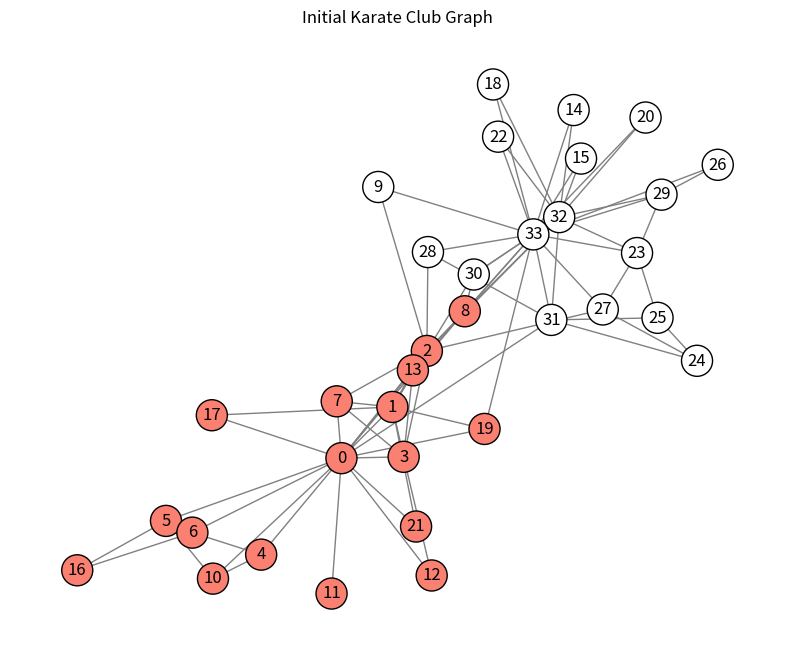
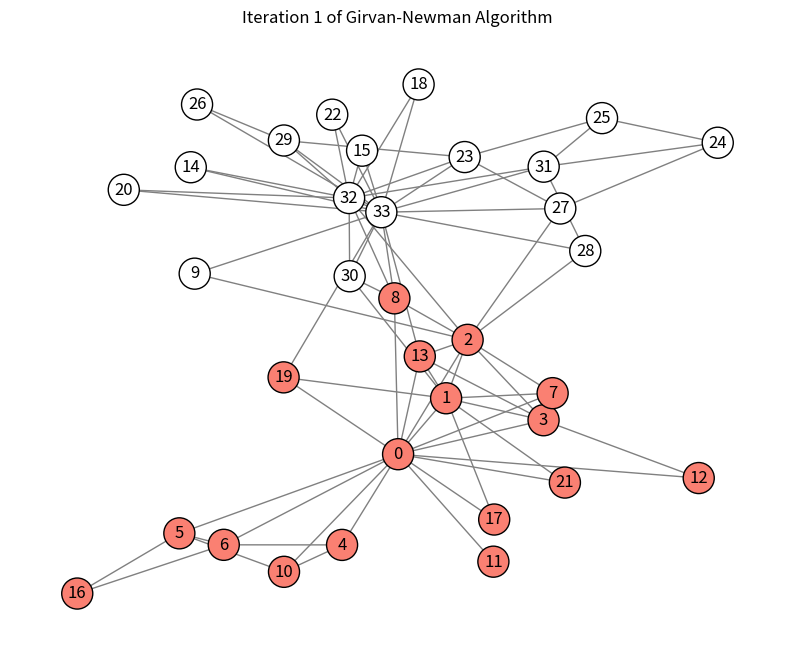
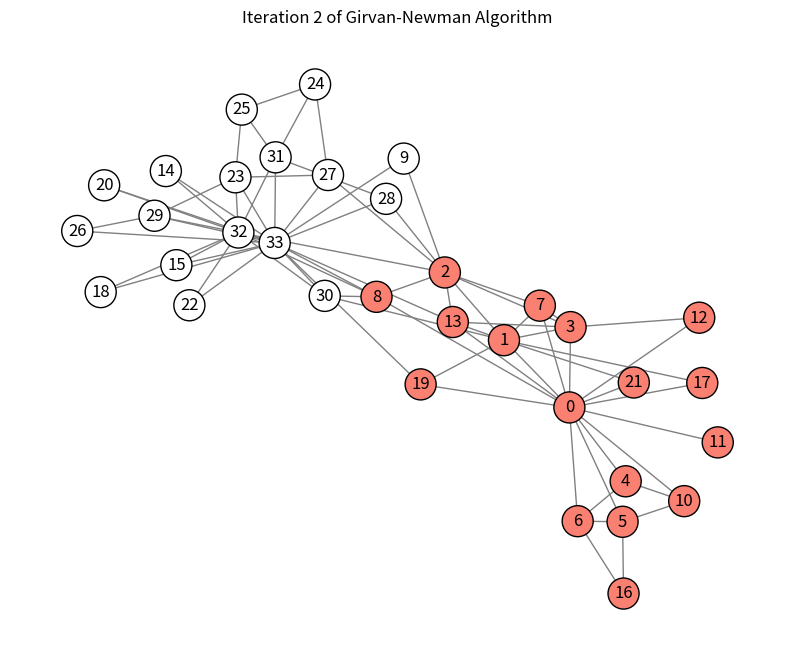
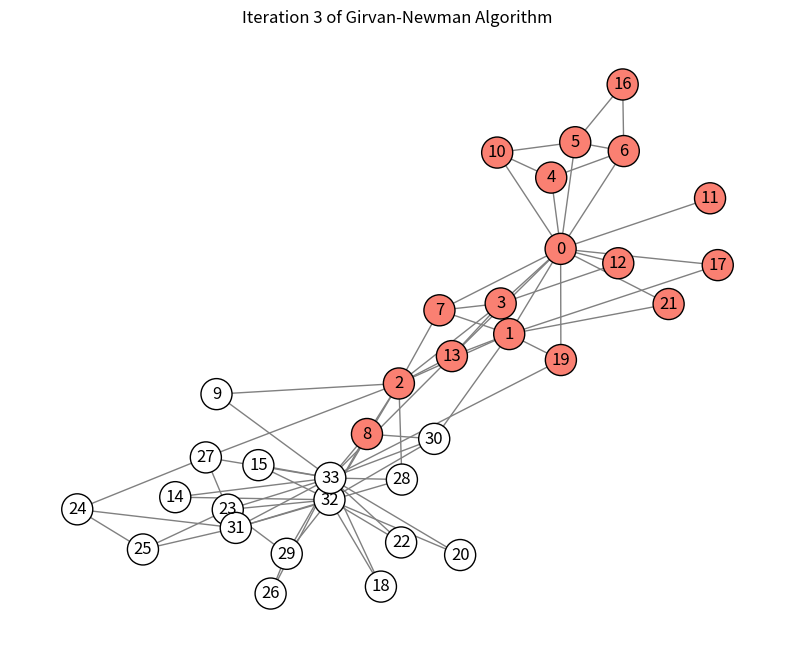
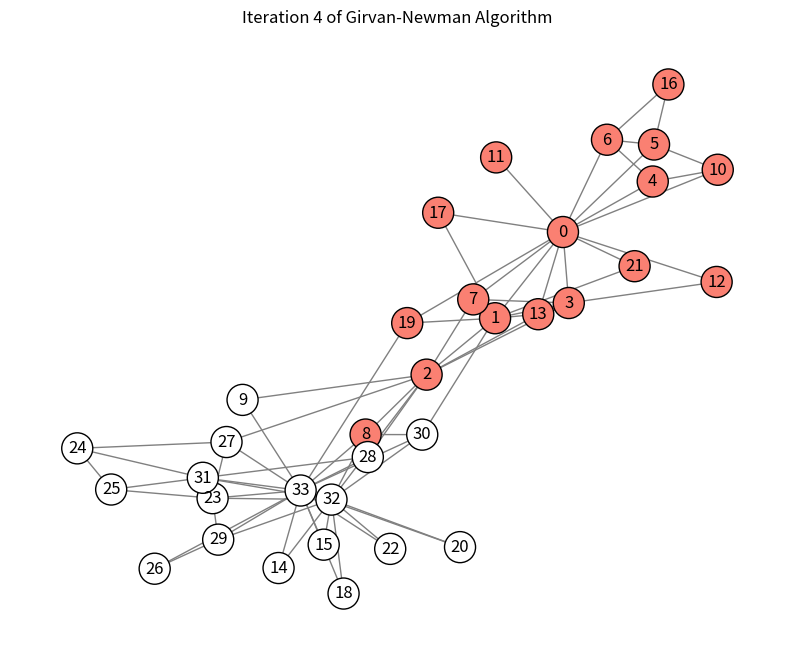
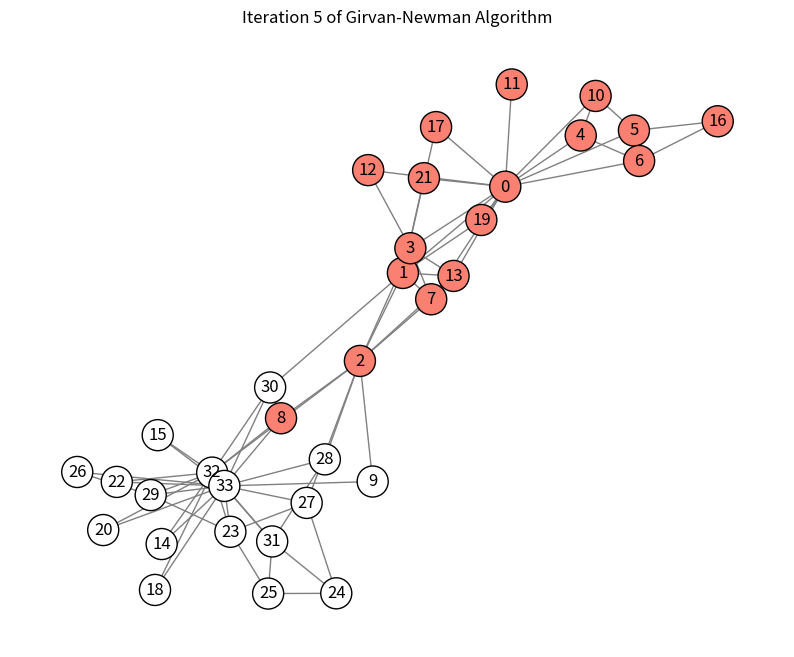
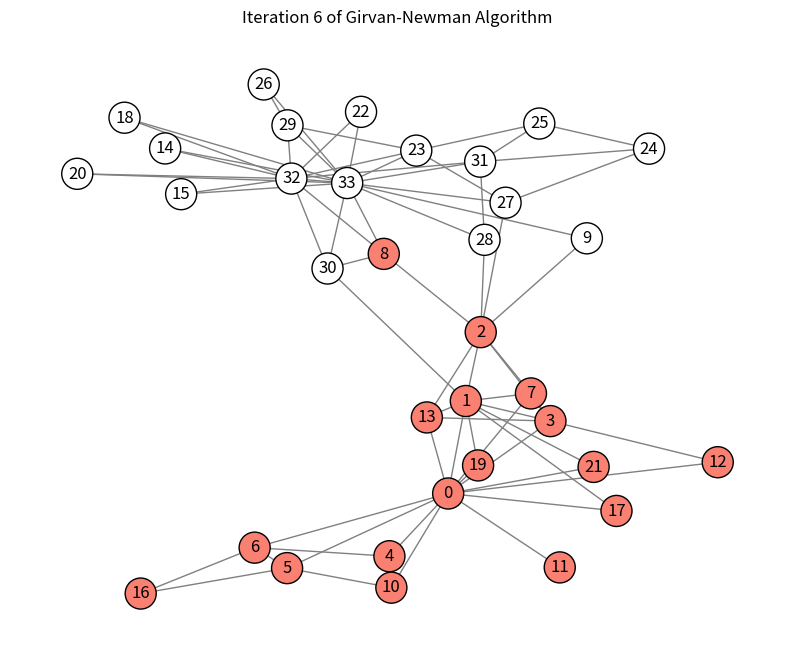
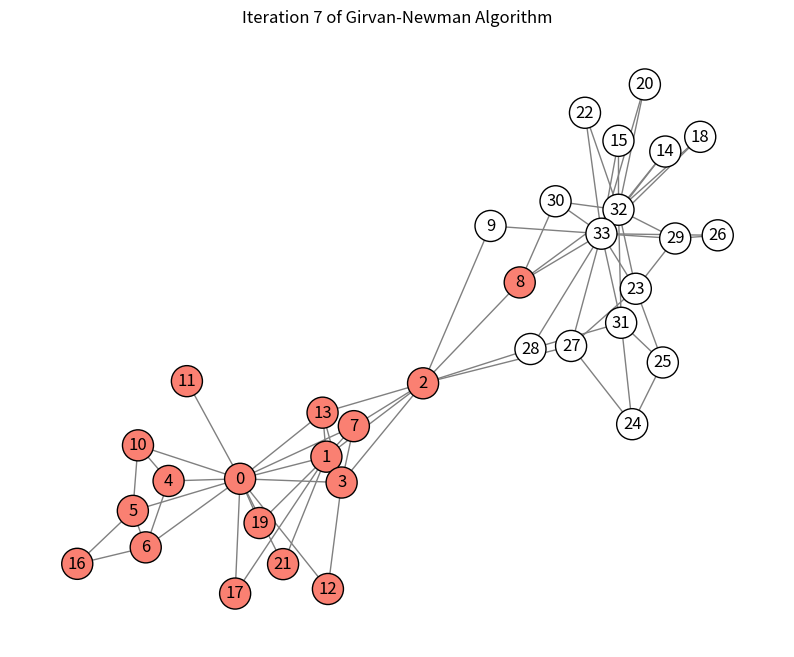
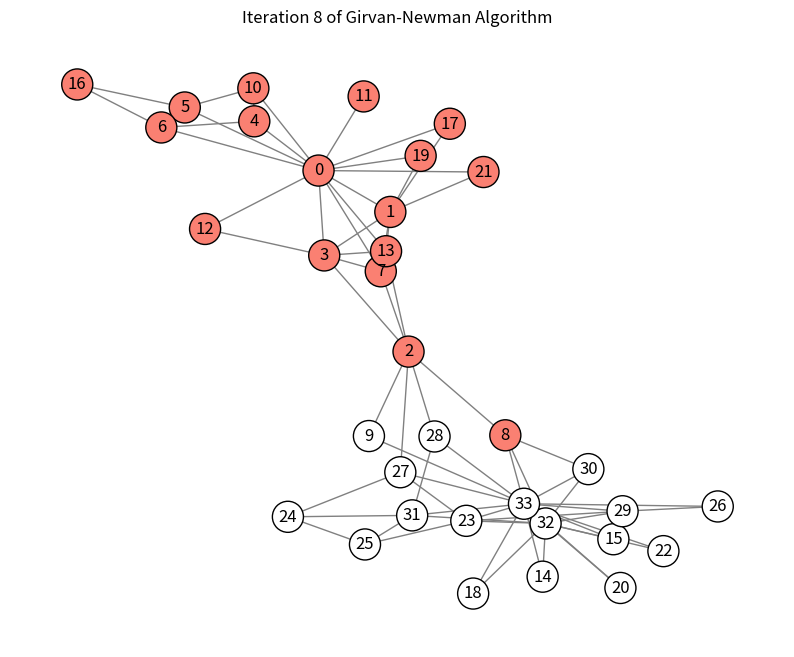
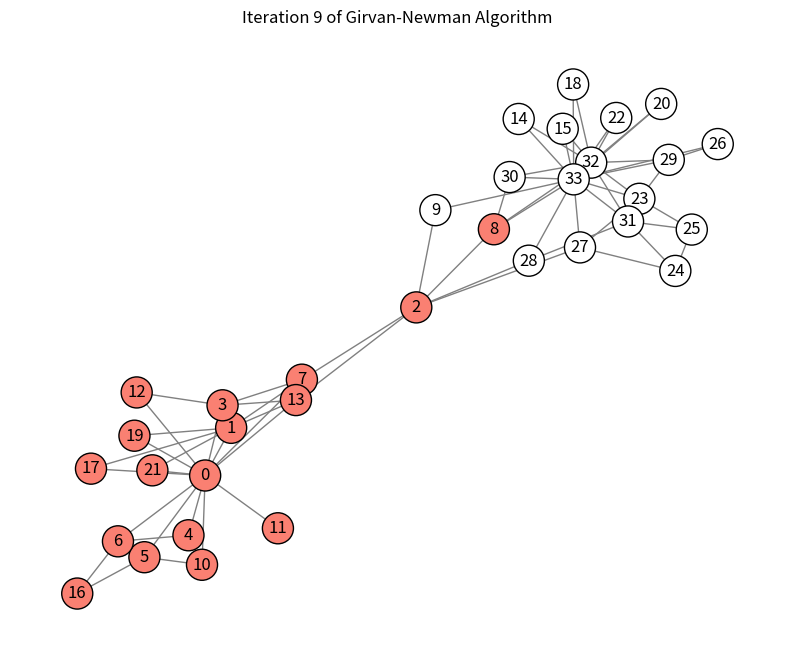
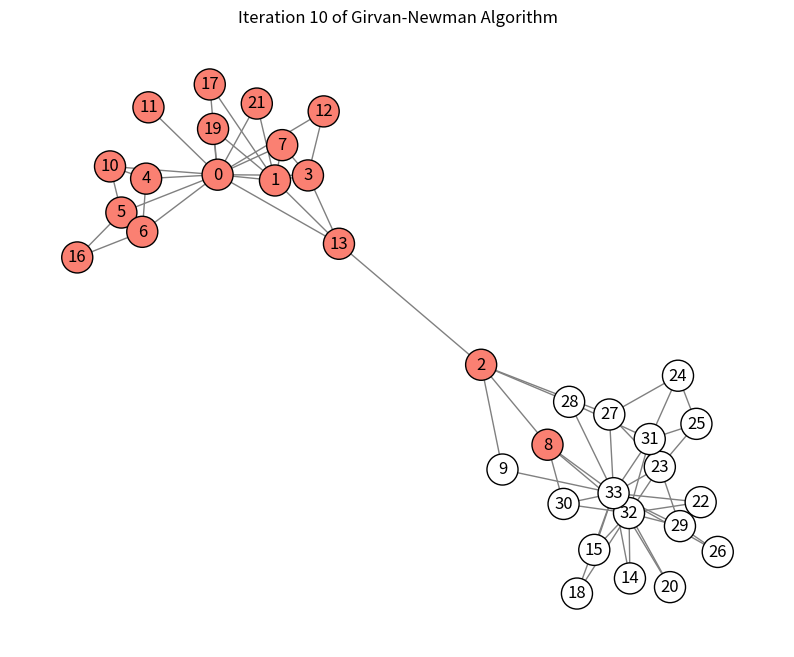

Write the Python code that produced these figures, in order.
import matplotlib.pyplot as plt
import networkx as nx
import os

# Create the Karate Club graph using NetworkX
G = nx.karate_club_graph()

def save_graph_snapshot(graph, pos, title, output_path, node_colors, node_size=500):
    plt.figure(figsize=(10, 8))
    pos = nx.spring_layout(graph)

    # Draw nodes with predefined colors and black outlines
    nx.draw_networkx_nodes(
        graph, pos, node_color=node_colors,
        node_size=node_size, edgecolors='black', linewidths=1
    )

    # Draw edges and labels
    nx.draw_networkx_edges(graph, pos, edge_color='gray')
    nx.draw_networkx_labels(graph, pos)

    # Save the figure as the initial state
    plt.title(title)
    plt.axis('off')
    plt.savefig(os.path.join(output_path))
    plt.close()

# Define colors and outline each faction
def get_node_colors(graph):
    node_colors = []
    for node in graph.nodes(data=True):
        if node[1]['club'] == 'Mr. Hi':
            node_colors.append('salmon')  # Color for Mr. Hi's faction
        else:
            node_colors.append('white')  # Color for John's faction
    return node_colors

def girvan_newman_visualization(graph):
    # Make a copy of the graph to avoid modifying the original
    working_graph = graph.copy()
    iteration = 1

    # Create a directory for saving images if it doesn't exist
    output_dir = "homework-5/iterations"
    os.makedirs(output_dir, exist_ok=True)

    # Initial position and node colors
    pos = nx.spring_layout(graph)
    node_colors = get_node_colors(graph)

    # Save the initial graph
    save_graph_snapshot(
        graph, pos, "Initial Karate Club Graph",
        os.path.join("homework-5", "initial_karate_club_graph.png"),
        node_colors
    )

    while nx.number_connected_components(working_graph) == 1:
        # Calculate edge betweenness centrality and remove the highest edge
        edge_betweenness = nx.edge_betweenness_centrality(working_graph)
        edge_to_remove = max(edge_betweenness, key=edge_betweenness.get)
        working_graph.remove_edge(*edge_to_remove)

        if nx.number_connected_components(working_graph) > 1:
            break

        # Save snapshot for each iteration
        save_graph_snapshot(
            working_graph, pos, 
            f"Iteration {iteration} of Girvan-Newman Algorithm",
            os.path.join(output_dir, f"girvan_newman_iteration_{iteration}.png"),
            node_colors
        )

        # Increment iteration counter
        iteration += 1        

    # Return the final split components for analysis
    components = list(nx.connected_components(working_graph))

    # Print the number of iterations
    print(f"Number of iterations: {iteration}\n")

    return components

# Run the Girvan-Newman visualization and save images
components = girvan_newman_visualization(G)
# print("Final components:", components)

# Get the actual factions
mr_hi_faction = {node for node, attr in G.nodes(data=True) if attr['club'] == 'Mr. Hi'}
john_faction = {node for node, attr in G.nodes(data=True) if attr['club']== "Officer"}
actual_split = [mr_hi_faction, john_faction]

print("Actual split factions:")
print("Mr. Hi's faction:", mr_hi_faction)
print("John's faction:", john_faction)

# Compare Girvan-Newman components to actual factions
matching_results = []
for component in components:
    if component == mr_hi_faction or component == john_faction:
        matching_results.append("Yes, matched")
    else:
        matching_results.append("No, not matched")

print("\nComparison of Girvan-Newman results with actual split:")
for i, component in enumerate(components, 1):
    print(f"Component {i}: {component}")
    print(f"Matches actual factions? {matching_results[i-1]}")
